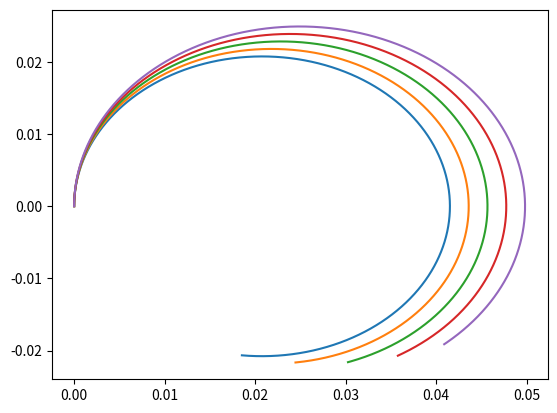

This figure's Python source:
from matplotlib import pyplot as plt
import numpy as np


v0 = 1000
B0 = 10**-2
q0 = 1.6 * 10**-19
m0 = 1.66 * 10**-27
ms = [i for i in range(20, 25)]

dt = 10**-8
N = 10**4

n = len(ms)
m = np.array([ms]).T * m0
x = np.zeros((N, n, 3))
v = np.zeros((n, 3))
B = np.zeros(3)

v[:, 1] = v0
B[2] = B0

for i in range(1, N):
    v += q0 * np.cross(v, B) / m * dt
    x[i] = x[i-1] + v*dt

plt.plot(x[:, :, 0], x[:, :, 1], '-')
plt.show()
